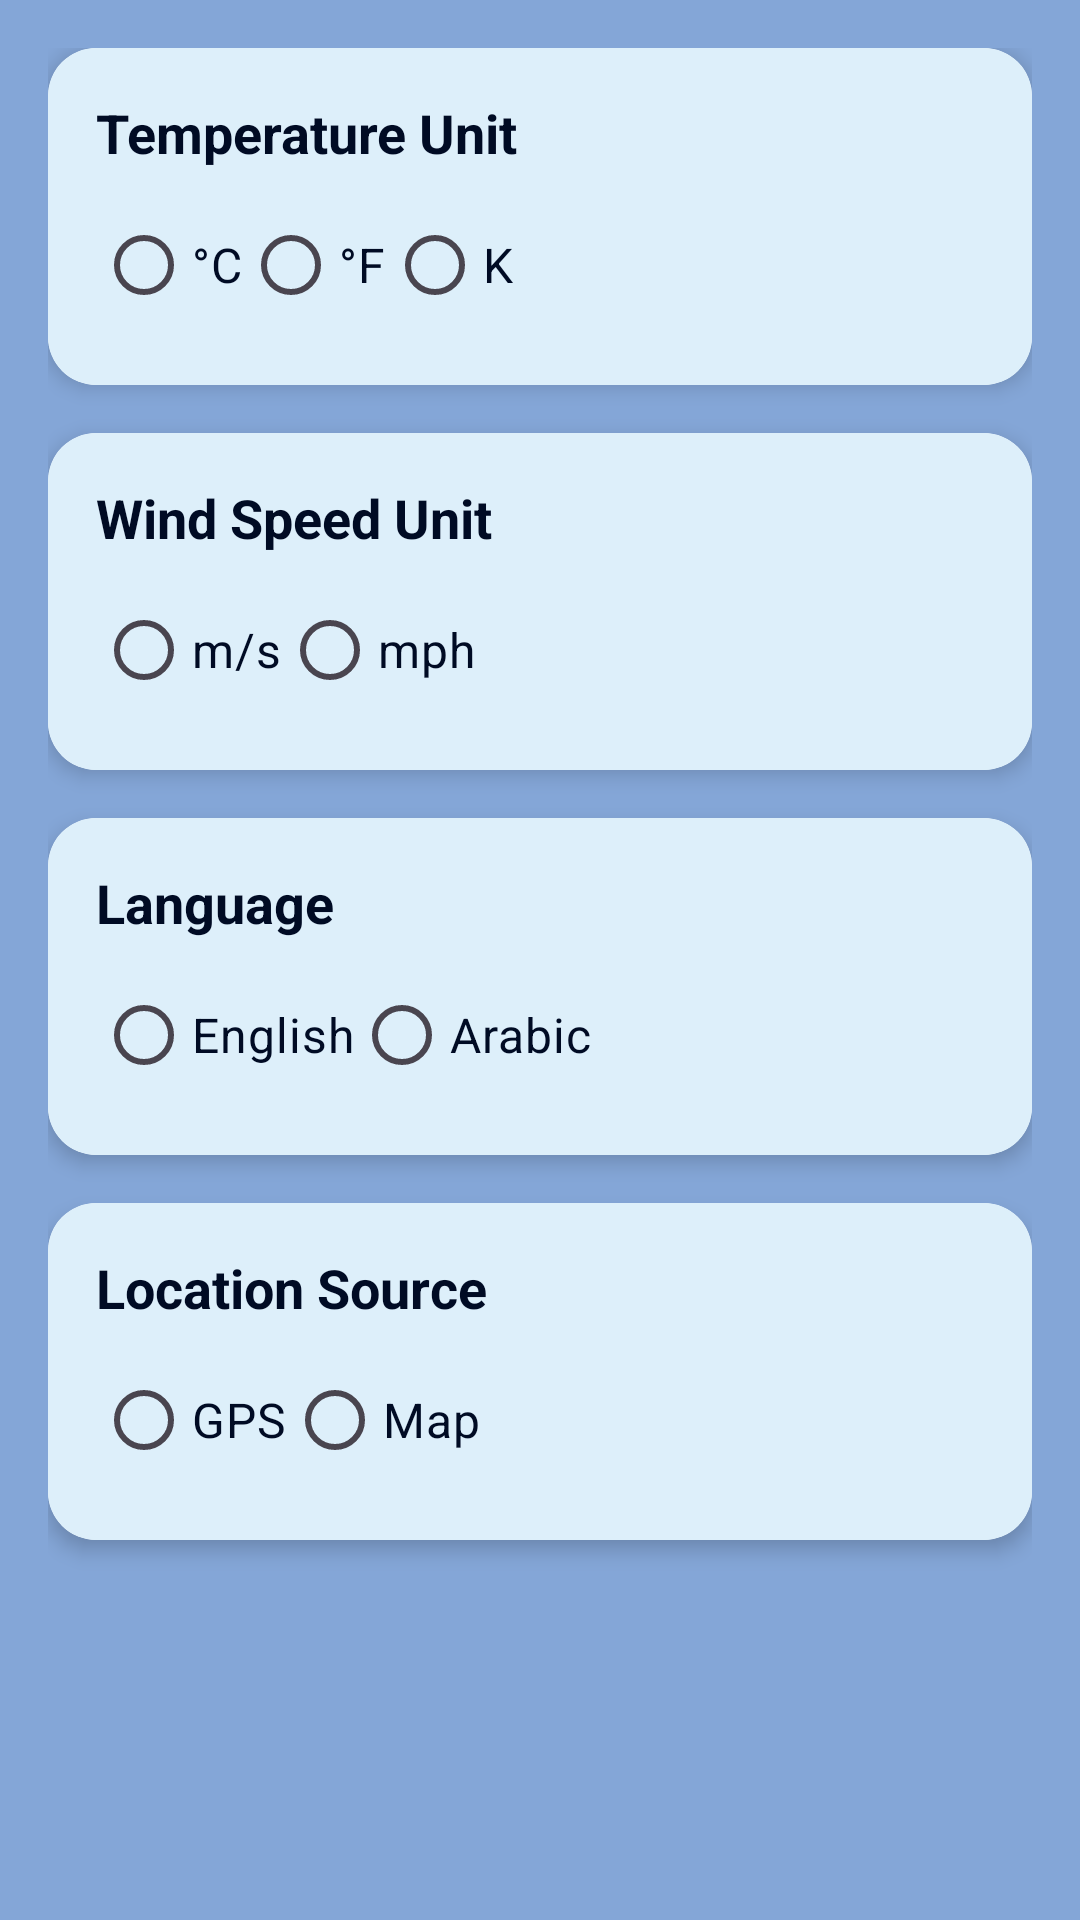

Write the Android layout XML for this screen, with the resource values it uses.
<!-- AndroidManifest.xml: application theme Theme.SkyNote -->
<!-- res/layout/activity_settings.xml -->
<?xml version="1.0" encoding="utf-8"?>
<androidx.constraintlayout.widget.ConstraintLayout xmlns:android="http://schemas.android.com/apk/res/android"
    xmlns:app="http://schemas.android.com/apk/res-auto"
    android:layout_width="match_parent"
    android:layout_height="match_parent"
    android:background="@color/good_sky_blue"
    android:padding="16dp">

    
    <androidx.core.widget.NestedScrollView
        android:layout_width="match_parent"
        android:layout_height="0dp"
        android:fillViewport="true"
        app:layout_constraintBottom_toBottomOf="parent"
        app:layout_constraintTop_toTopOf="parent">

        <LinearLayout
            android:layout_width="match_parent"
            android:layout_height="wrap_content"
            android:orientation="vertical"
            android:paddingBottom="16dp">

            
            <androidx.cardview.widget.CardView
                android:layout_width="match_parent"
                android:layout_height="wrap_content"
                android:layout_marginBottom="16dp"
                app:cardBackgroundColor="#FFFFFF"
                app:cardCornerRadius="16dp"
                app:cardElevation="4dp">

                <LinearLayout
                    android:layout_width="match_parent"
                    android:layout_height="wrap_content"
                    android:background="@color/skyblue"
                    android:orientation="vertical"
                    android:padding="16dp">

                    <TextView
                        android:layout_width="wrap_content"
                        android:layout_height="wrap_content"
                        android:text="Temperature Unit"
                        android:textColor="@color/navy_blue"
                        android:textSize="18sp"
                        android:textStyle="bold" />

                    <RadioGroup
                        android:id="@+id/rgTemperature"
                        android:layout_width="wrap_content"
                        android:layout_height="wrap_content"
                        android:layout_marginTop="8dp"
                        android:orientation="horizontal">

                        <RadioButton
                            android:id="@+id/rbCelsius"
                            android:layout_width="wrap_content"
                            android:layout_height="wrap_content"
                            android:text="°C"
                            android:textColor="@color/navy_blue"
                            android:textSize="16sp" />

                        <RadioButton
                            android:id="@+id/rbFahrenheit"
                            android:layout_width="wrap_content"
                            android:layout_height="wrap_content"
                            android:text="°F"
                            android:textColor="@color/navy_blue"
                            android:textSize="16sp" />

                        <RadioButton
                            android:id="@+id/rbKelvin"
                            android:layout_width="wrap_content"
                            android:layout_height="wrap_content"
                            android:text="K"
                            android:textColor="@color/navy_blue"
                            android:textSize="16sp" />
                    </RadioGroup>
                </LinearLayout>
            </androidx.cardview.widget.CardView>

            
            <androidx.cardview.widget.CardView
                android:layout_width="match_parent"
                android:layout_height="wrap_content"
                android:layout_marginBottom="16dp"
                app:cardBackgroundColor="#FFFFFF"
                app:cardCornerRadius="16dp"
                app:cardElevation="4dp">

                <LinearLayout
                    android:layout_width="match_parent"
                    android:layout_height="wrap_content"
                    android:background="@color/skyblue"
                    android:orientation="vertical"
                    android:padding="16dp">

                    <TextView
                        android:layout_width="wrap_content"
                        android:layout_height="wrap_content"
                        android:text="Wind Speed Unit"
                        android:textColor="@color/navy_blue"
                        android:textSize="18sp"
                        android:textStyle="bold" />

                    <RadioGroup
                        android:id="@+id/rgWindSpeed"
                        android:layout_width="wrap_content"
                        android:layout_height="wrap_content"
                        android:layout_marginTop="8dp"
                        android:orientation="horizontal">

                        <RadioButton
                            android:id="@+id/rbMS"
                            android:layout_width="wrap_content"
                            android:layout_height="wrap_content"
                            android:text="m/s"
                            android:textColor="@color/navy_blue"
                            android:textSize="16sp" />

                        <RadioButton
                            android:id="@+id/rbMPH"
                            android:layout_width="wrap_content"
                            android:layout_height="wrap_content"
                            android:text="mph"
                            android:textColor="@color/navy_blue"
                            android:textSize="16sp" />
                    </RadioGroup>
                </LinearLayout>
            </androidx.cardview.widget.CardView>

            
            <androidx.cardview.widget.CardView
                android:layout_width="match_parent"
                android:layout_height="wrap_content"
                android:layout_marginBottom="16dp"
                app:cardBackgroundColor="#FFFFFF"
                app:cardCornerRadius="16dp"
                app:cardElevation="4dp">

                <LinearLayout
                    android:layout_width="match_parent"
                    android:layout_height="wrap_content"
                    android:background="@color/skyblue"
                    android:orientation="vertical"
                    android:padding="16dp">

                    <TextView
                        android:layout_width="wrap_content"
                        android:layout_height="wrap_content"
                        android:text="Language"
                        android:textColor="@color/navy_blue"
                        android:textSize="18sp"
                        android:textStyle="bold" />

                    <RadioGroup
                        android:id="@+id/rgLanguage"
                        android:layout_width="wrap_content"
                        android:layout_height="wrap_content"
                        android:layout_marginTop="8dp"
                        android:orientation="horizontal">

                        <RadioButton
                            android:id="@+id/rbEnglish"
                            android:layout_width="wrap_content"
                            android:layout_height="wrap_content"
                            android:text="English"
                            android:textColor="@color/navy_blue"
                            android:textSize="16sp" />

                        <RadioButton
                            android:id="@+id/rbArabic"
                            android:layout_width="wrap_content"
                            android:layout_height="wrap_content"
                            android:text="Arabic"
                            android:textColor="@color/navy_blue"
                            android:textSize="16sp" />
                    </RadioGroup>
                </LinearLayout>
            </androidx.cardview.widget.CardView>

            
            <androidx.cardview.widget.CardView
                android:layout_width="match_parent"
                android:layout_height="wrap_content"
                app:cardBackgroundColor="#FFFFFF"
                app:cardCornerRadius="16dp"
                app:cardElevation="4dp">

                <LinearLayout
                    android:layout_width="match_parent"
                    android:layout_height="wrap_content"
                    android:background="@color/skyblue"
                    android:orientation="vertical"
                    android:padding="16dp">

                    <TextView
                        android:layout_width="wrap_content"
                        android:layout_height="wrap_content"
                        android:text="Location Source"
                        android:textColor="@color/navy_blue"
                        android:textSize="18sp"
                        android:textStyle="bold" />

                    <RadioGroup
                        android:id="@+id/rgLocation"
                        android:layout_width="wrap_content"
                        android:layout_height="wrap_content"
                        android:layout_marginTop="8dp"
                        android:orientation="horizontal">

                        <RadioButton
                            android:id="@+id/rbGPS"
                            android:layout_width="wrap_content"
                            android:layout_height="wrap_content"
                            android:text="GPS"
                            android:textColor="@color/navy_blue"
                            android:textSize="16sp" />

                        <RadioButton
                            android:id="@+id/rbMap"
                            android:layout_width="wrap_content"
                            android:layout_height="wrap_content"
                            android:text="Map"
                            android:textColor="@color/navy_blue"
                            android:textSize="16sp" />
                    </RadioGroup>
                </LinearLayout>
            </androidx.cardview.widget.CardView>

        </LinearLayout>
    </androidx.core.widget.NestedScrollView>
</androidx.constraintlayout.widget.ConstraintLayout>
<!-- resources referenced by this layout -->
<resources>
  <color name="good_sky_blue">#84A6D7</color>
  <color name="navy_blue">#000B24</color>
  <color name="skyblue">#DDEFFA</color>
  <style name="Theme.SkyNote" parent="Base.Theme.SkyNote" />
  <style name="Base.Theme.SkyNote" parent="Theme.Material3.DayNight.NoActionBar">
          
          
      </style>
</resources>
